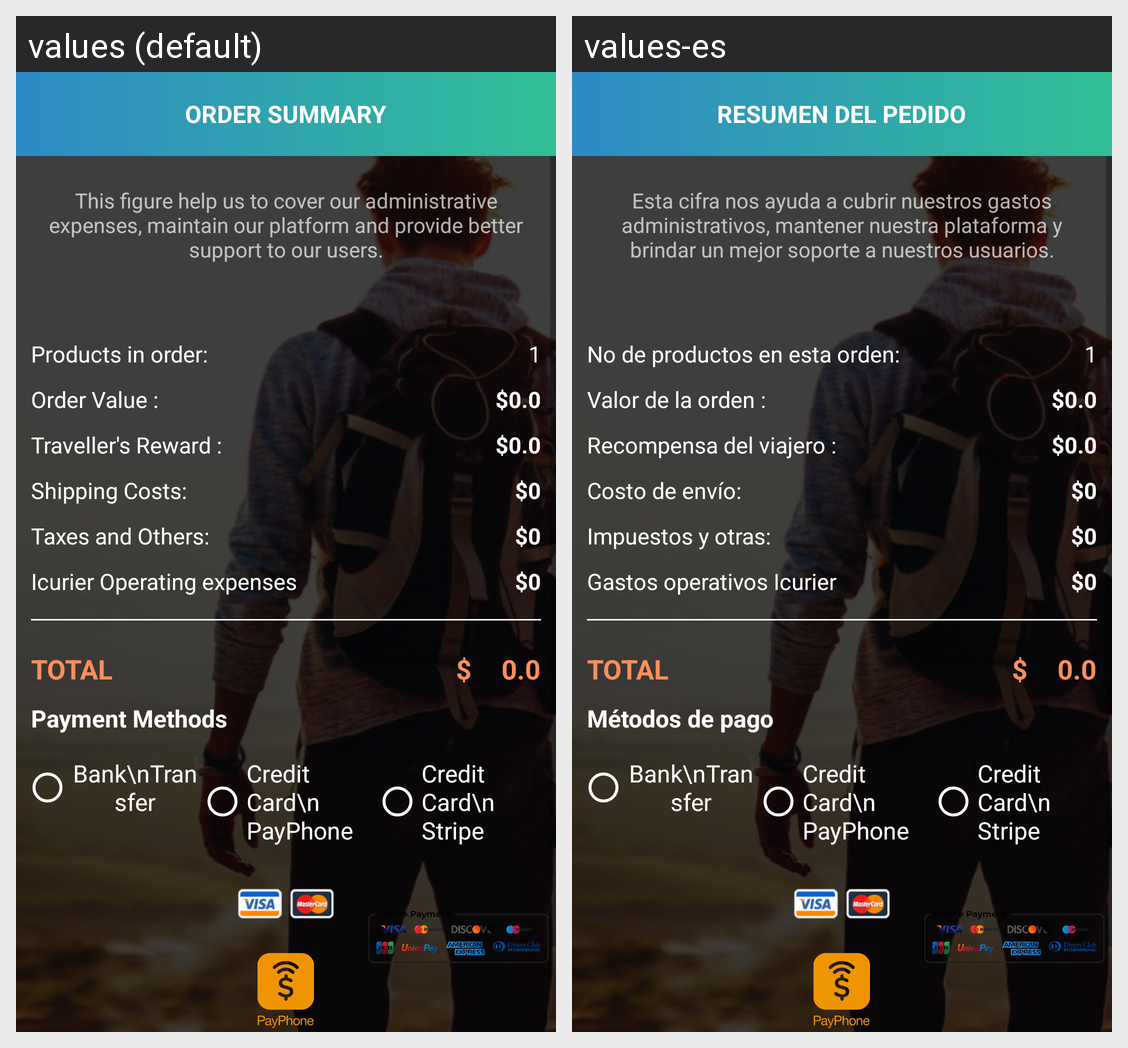

The Android screen above is rendered under two locales of the same app. Produce the string resources it draws, with the default and per-locale values.
Android screen res/layout/fragment_payment.xml rendered under 2 locales, left to right: values (default), values-es. Device: Nexus 5 (rendered at 1080×1920; each locale shown at half size, 540×960, under a caption strip naming it); theme AppTheme.
Strings drawn on this screen, with the default value and each locale's value (text and hints the layout hard-codes, and strings that could not be matched under every locale, appear in the picture but are not listed):

ordersummary
  values: Order Summary
  values-es: RESUMEN DEL PEDIDO

this_figure_help_us_to_cover_our_administrative_expenses_maintain_our_platform_and_provide_better_support_to_our_users
  values: This figure help us to cover our administrative expenses, maintain our platform and provide better support to our users.
  values-es: Esta cifra nos ayuda a cubrir nuestros gastos administrativos, mantener nuestra plataforma y brindar un mejor soporte a nuestros usuarios.

products_in_order
  values: Products in order:
  values-es: No de productos en esta orden:

ordervalue
  values: Order Value :
  values-es: Valor de la orden :

tr
  values: Traveller's Reward :
  values-es: Recompensa del viajero :

sc
  values: Shipping Costs:
  values-es: Costo de envío:

tando
  values: Taxes and Others:
  values-es: Impuestos y otras:

ioe
  values: Icurier Operating expenses
  values-es: Gastos operativos Icurier

total
  values: TOTAL
  values-es: TOTAL

pm
  values: Payment Methods
  values-es: Métodos de pago
